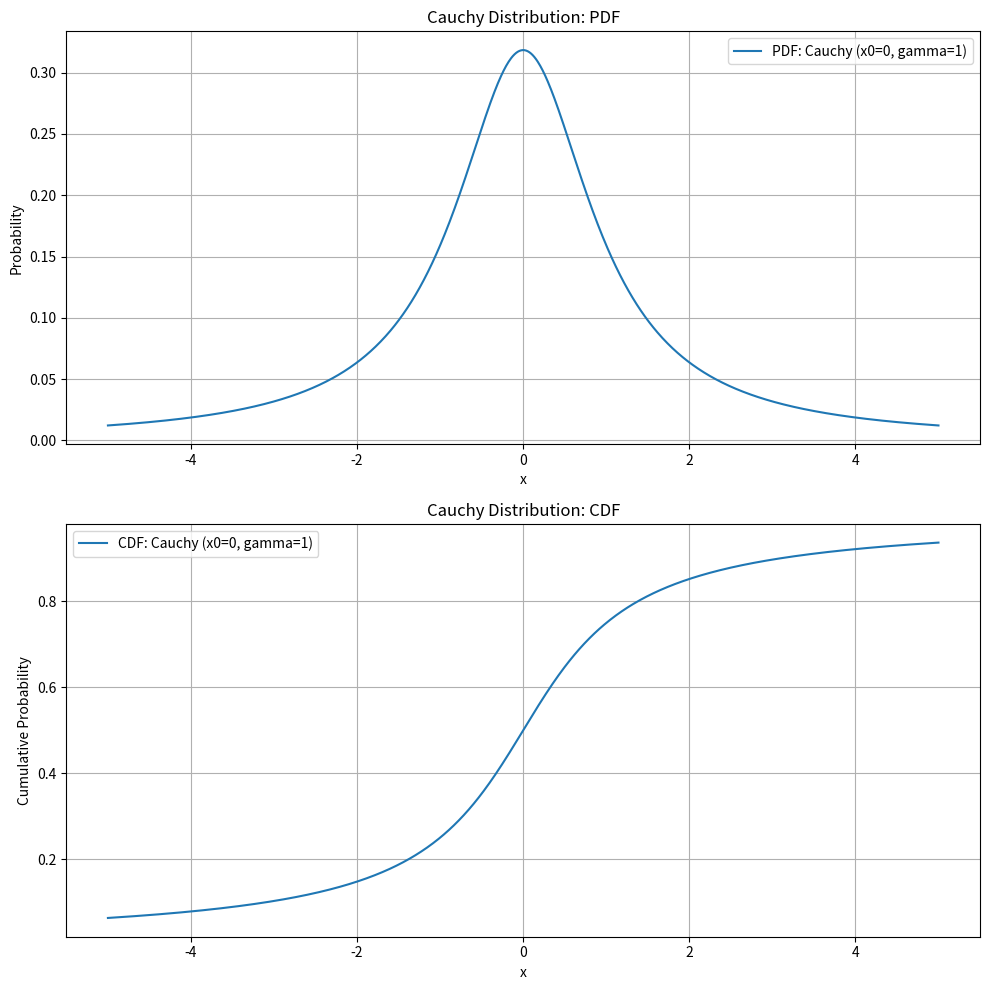

Here is the Python script that generated this plot:
import numpy as np
import matplotlib.pyplot as plt
from scipy.stats import cauchy


def plot_cauchy(location, gamma):
    # Parameters for Cauchy distribution
    x0 = location  # location parameter
    gamma = gamma

    # Create a range of x values
    x = np.linspace(-5, 5, 1000)

    # Generate the y values from the pdf
    y_pdf = cauchy.pdf(x, x0, gamma)
    y_cdf = cauchy.cdf(x, x0, gamma)  # calculate CDF

    # Create the subplots
    fig, axs = plt.subplots(2, 1, figsize=(10, 10))

    # Plot the PDF on the first subplot
    axs[0].plot(x, y_pdf, label=f'PDF: Cauchy (x0={x0}, gamma={gamma})')
    axs[0].set_title('Cauchy Distribution: PDF')
    axs[0].set_xlabel('x')
    axs[0].set_ylabel('Probability')
    axs[0].legend()
    axs[0].grid()

    # Plot the CDF on the second subplot
    axs[1].plot(x, y_cdf, label=f'CDF: Cauchy (x0={x0}, gamma={gamma})')
    axs[1].set_title('Cauchy Distribution: CDF')
    axs[1].set_xlabel('x')
    axs[1].set_ylabel('Cumulative Probability')
    axs[1].legend()
    axs[1].grid()

    # Adjust the layout and display the plots
    plt.tight_layout()
    plt.show()



def cauchy_cdf(demand, x0, gamma):
    """Calculate the CDF of the Cauchy distribution at a certain demand value."""
    return cauchy.cdf(demand, x0, gamma)

def cauchy_quantile(prob, x0, gamma):
    """Calculate the quantile (inverse CDF) of the Cauchy distribution at a certain probability."""
    return cauchy.ppf(prob, x0, gamma)


def plot_cauchy_multiple_gammas(x0):
    # Create a range of x values
    x = np.linspace(-10, 10, 10000)

    # Create the plot
    plt.figure(figsize=(10, 5))

    # Iterate over different gammas
    for gamma in np.arange(0.25, 1.01, 0.25):
        # Generate the y values from the pdf
        y_pdf = cauchy.pdf(x, x0, gamma)

        # Plot the PDF
        plt.plot(x, y_pdf, label=f'Cauchy PDF (x0={x0}, gamma={gamma:.2f})')

    plt.title('Cauchy Distributions with Varying Gammas')
    plt.xlabel('x')
    plt.ylabel('Probability')
    plt.legend()
    plt.grid()
    plt.show()


location = 0
gamma = 1

plot_cauchy(location, gamma)








